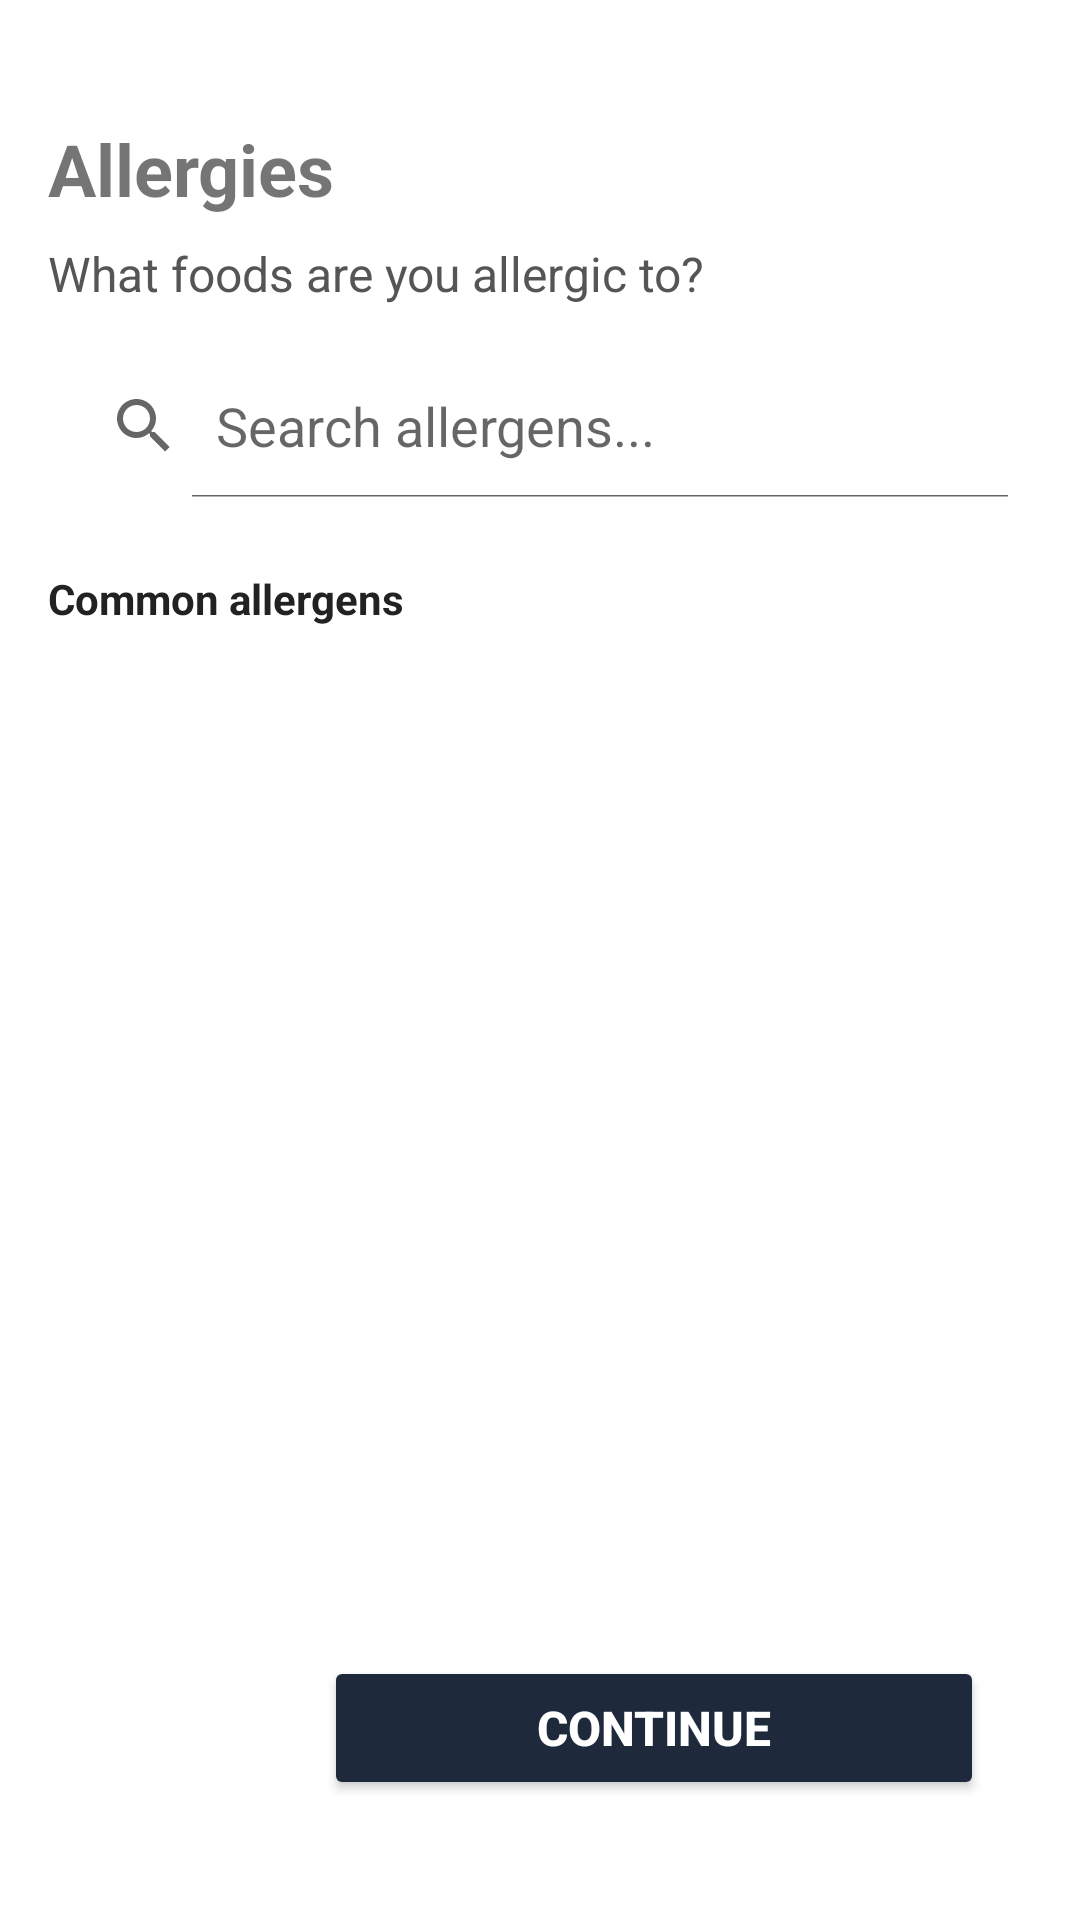

Reconstruct the res/layout file that produces this screen, plus the resources it refers to.
<!-- AndroidManifest.xml: application theme Theme.PRM392_GroupAssignment -->
<!-- res/layout/activity_allergy.xml -->
<?xml version="1.0" encoding="utf-8"?>
<androidx.constraintlayout.widget.ConstraintLayout
    xmlns:android="http://schemas.android.com/apk/res/android"
    xmlns:app="http://schemas.android.com/apk/res-auto"
    android:layout_width="match_parent"
    android:layout_height="match_parent"
    android:padding="16dp">

    
    <TextView
        android:id="@+id/titleText"
        android:layout_width="wrap_content"
        android:layout_height="wrap_content"
        android:text="Allergies"
        android:textSize="24sp"
        android:textStyle="bold"
        app:layout_constraintTop_toTopOf="parent"
        app:layout_constraintStart_toStartOf="parent"
        android:layout_marginTop="24dp" />

    
    <TextView
        android:id="@+id/subtitleText"
        android:layout_width="wrap_content"
        android:layout_height="wrap_content"
        android:text="What foods are you allergic to?"
        android:textSize="16sp"
        android:textColor="#555"
        app:layout_constraintTop_toBottomOf="@id/titleText"
        app:layout_constraintStart_toStartOf="parent"
        android:layout_marginTop="8dp" />

    <SearchView
        android:id="@+id/searchView"
        android:layout_width="0dp"
        android:layout_height="wrap_content"
        android:iconifiedByDefault="false"
        android:queryHint="Search allergens..."
        app:layout_constraintTop_toBottomOf="@id/subtitleText"
        app:layout_constraintStart_toStartOf="parent"
        app:layout_constraintEnd_toEndOf="parent"
        android:layout_marginTop="16dp" />

    
    <com.google.android.flexbox.FlexboxLayout
        android:id="@+id/selectedAllergensContainer"
        android:layout_width="0dp"
        android:layout_height="wrap_content"
        android:visibility="gone"
        android:padding="4dp"
        app:layout_constraintTop_toBottomOf="@id/searchView"
        app:layout_constraintStart_toStartOf="parent"
        app:layout_constraintEnd_toEndOf="parent"
        app:flexWrap="wrap"
        app:justifyContent="flex_start"
        app:alignItems="flex_start"
        android:layout_marginTop="12dp"/>

    
    <TextView
        android:id="@+id/commonLabel"
        android:layout_width="wrap_content"
        android:layout_height="wrap_content"
        android:text="Common allergens"
        android:textStyle="bold"
        android:textColor="#222"
        app:layout_constraintTop_toBottomOf="@id/selectedAllergensContainer"
        app:layout_constraintStart_toStartOf="parent"
        android:layout_marginTop="24dp"/>

    
    <GridLayout
        android:id="@+id/allergenGrid"
        android:layout_width="0dp"
        android:layout_height="wrap_content"
        android:columnCount="2"
        android:alignmentMode="alignMargins"
        android:useDefaultMargins="true"
        app:layout_constraintTop_toBottomOf="@id/commonLabel"
        app:layout_constraintStart_toStartOf="parent"
        app:layout_constraintEnd_toEndOf="parent"
        android:layout_marginTop="12dp" />

    
    <LinearLayout
        android:id="@+id/bottomButtonRow"
        android:layout_width="0dp"
        android:layout_height="wrap_content"
        android:orientation="horizontal"
        android:layout_marginTop="24dp"
        android:layout_marginBottom="24dp"
        app:layout_constraintBottom_toBottomOf="parent"
        app:layout_constraintStart_toStartOf="parent"
        app:layout_constraintEnd_toEndOf="parent"
        android:gravity="center"
        android:paddingHorizontal="16dp">

        <Button
            android:id="@+id/btn_back"
            style="@style/Widget.MaterialComponents.Button.TextButton"
            android:layout_width="60dp"
            android:layout_height="48dp"
            android:backgroundTint="#4CFFFFFF"
            android:contentDescription="Back"
            android:padding="0dp"
            app:cornerRadius="12dp"
            app:icon="@drawable/ic_arrow_back"
            app:iconGravity="textStart"
            app:iconPadding="0dp"
            app:iconTint="#333333" />

        <Space
            android:layout_width="16dp"
            android:layout_height="0dp" />

        <Button
            android:id="@+id/button3"
            android:layout_width="0dp"
            android:layout_height="48dp"
            android:layout_weight="1"
            android:backgroundTint="#1E2A3B"
            android:text="Continue"
            android:textColor="#FFFFFF"
            android:textSize="16sp"
            android:textStyle="bold"
            app:cornerRadius="12dp" />
    </LinearLayout>


</androidx.constraintlayout.widget.ConstraintLayout>
<!-- resources referenced by this layout -->
<resources>
  <!-- drawable ic_arrow_back (drawable) -->
  <vector xmlns:android="http://schemas.android.com/apk/res/android"
      android:width="24dp"
      android:height="24dp"
      android:viewportWidth="24"
      android:viewportHeight="24">
    <group>
      <clip-path
          android:pathData="M0,0L24,0L24,24L0,24L0,0Z"/>
      <path
          android:pathData="M10.642,4.455C11.081,4.015 11.794,4.015 12.233,4.455C12.672,4.894 12.672,5.606 12.233,6.045L7.403,10.875L19.313,10.875C19.934,10.875 20.438,11.379 20.438,12C20.438,12.621 19.934,13.125 19.313,13.125L7.403,13.125L12.233,17.955C12.672,18.394 12.672,19.106 12.233,19.545C11.794,19.985 11.081,19.985 10.642,19.545L3.892,12.795Q3.734,12.637 3.648,12.431Q3.563,12.224 3.563,12Q3.563,11.776 3.648,11.569Q3.734,11.363 3.892,11.205L10.642,4.455Z"
          android:fillColor="#1E2A3B"
          android:fillType="evenOdd"/>
    </group>
  </vector>
  <style name="Theme.PRM392_GroupAssignment" parent="Theme.MaterialComponents.DayNight.NoActionBar">
          
          <item name="colorPrimary">@color/purple_200</item>
          <item name="colorPrimaryVariant">@color/purple_700</item>
          <item name="colorOnPrimary">@color/white</item>
          
          <item name="colorSecondary">@color/teal_200</item>
          <item name="colorSecondaryVariant">@color/teal_700</item>
          <item name="colorOnSecondary">@color/black</item>
          
          <item name="android:statusBarColor">?attr/colorPrimaryVariant</item>
          
      </style>
  <color name="purple_200">#CE93D8</color>
  <color name="purple_700">#7B1FA2</color>
  <color name="white">#FFFFFFFF</color>
  <color name="teal_200">#80CBC4</color>
  <color name="teal_700">#00796B</color>
  <color name="black">#FF000000</color>
</resources>
